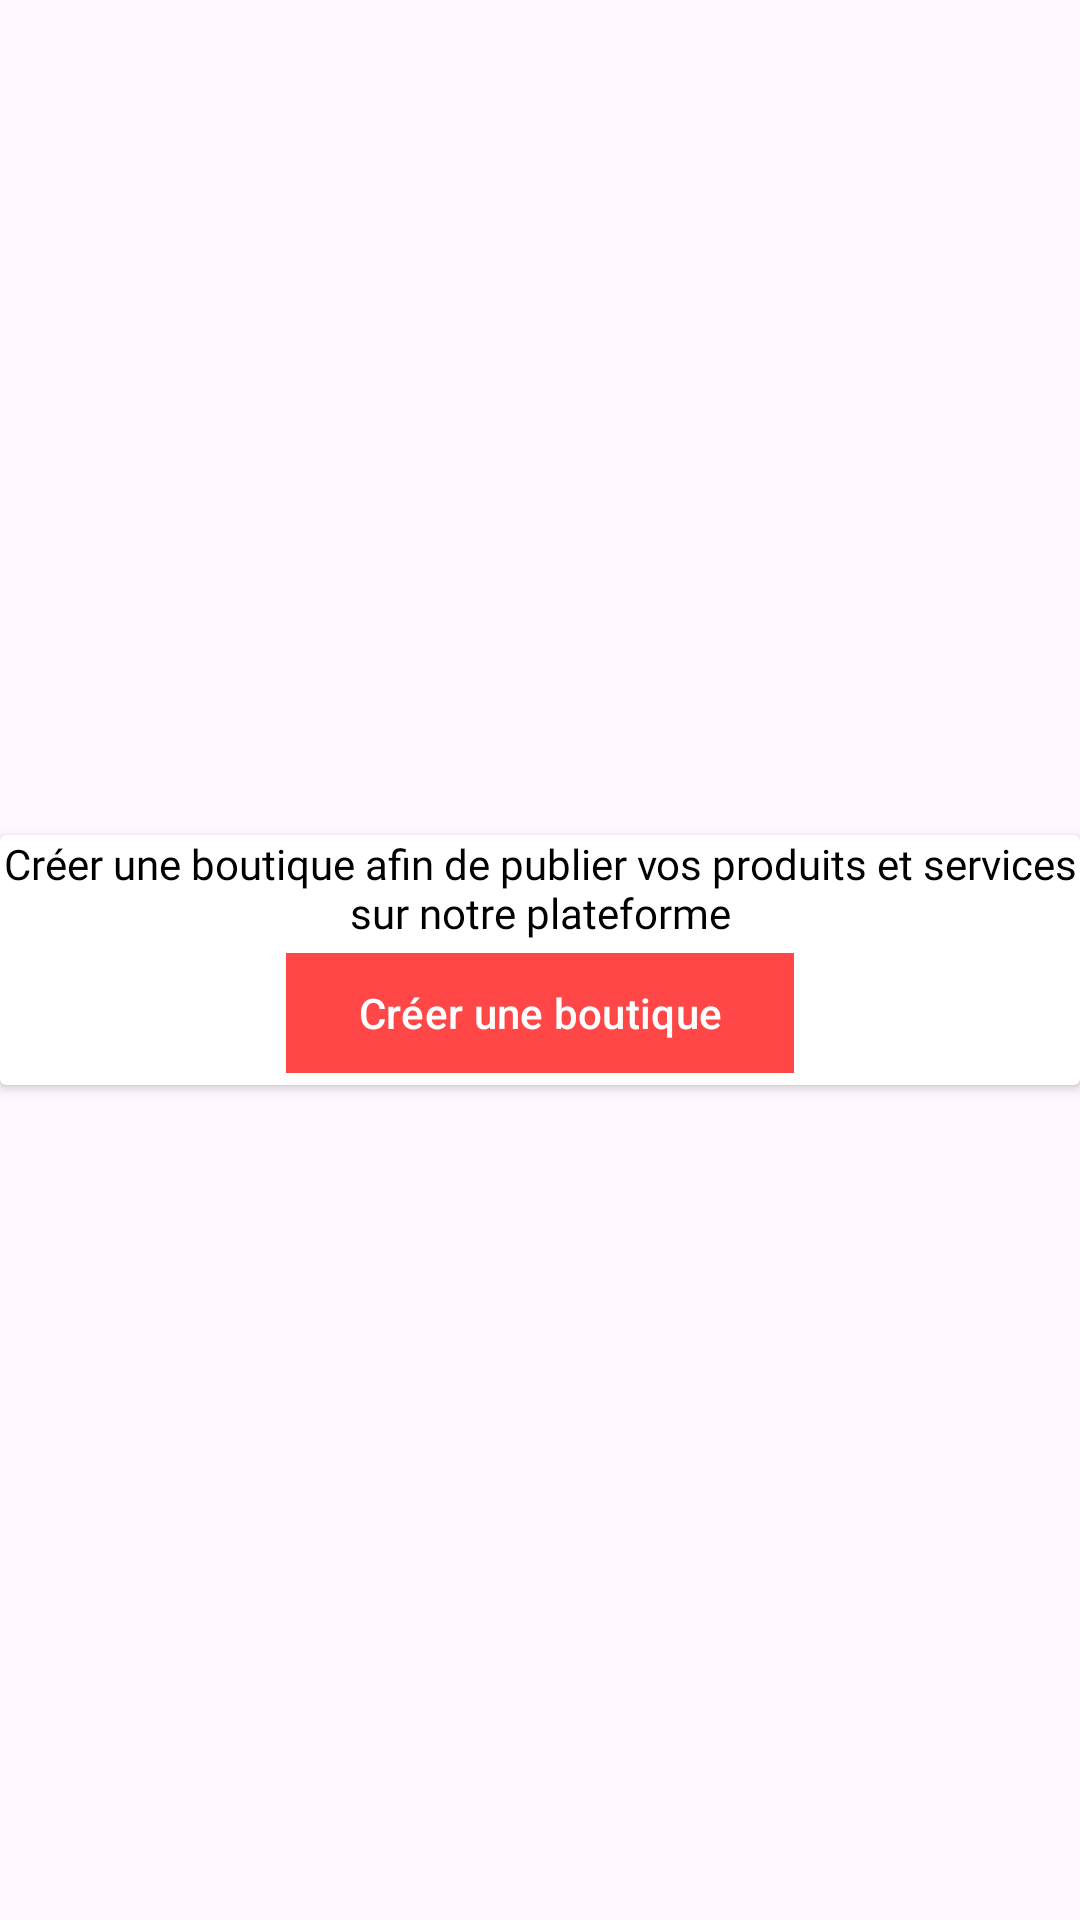

Produce the Android XML layout that renders to this screen, including the resource entries it uses.
<!-- AndroidManifest.xml: application theme Theme.Duka -->
<!-- res/layout/msg_createbtq.xml -->
<?xml version="1.0" encoding="utf-8"?>
<RelativeLayout xmlns:android="http://schemas.android.com/apk/res/android"
    android:layout_width="match_parent"
    android:layout_height="wrap_content"
    xmlns:app="http://schemas.android.com/apk/res-auto"
    >
    <androidx.cardview.widget.CardView
        android:id="@+id/msg_createbtq"
        android:layout_width="match_parent"
        android:layout_height="wrap_content"
        android:layout_margin="@dimen/_10sdp"
        android:background="@color/white"
        android:elevation="@dimen/_5sdp"
        android:layout_centerInParent="true"
        >
        <LinearLayout
            android:layout_width="match_parent"
            android:layout_height="wrap_content"
            android:orientation="vertical"
            >
            <TextView
                android:layout_width="match_parent"
                android:layout_height="wrap_content"
                android:text="Créer une boutique afin de publier vos produits et services sur notre plateforme"
                android:textColor="@color/primary_text"
                android:fontFamily="@font/poppins_semibold"
                android:layout_margin="@dimen/_10sdp"
                android:layout_gravity="center"
                android:gravity="center"
                />
            <com.google.android.material.button.MaterialButton
                android:layout_width="wrap_content"
                android:layout_height="wrap_content"
                android:text="Créer une boutique"
                android:textColor="@color/white"
                android:layout_margin="@dimen/_10sdp"
                android:layout_gravity="center"
                app:cornerRadius="@dimen/_5sdp"
                android:id="@+id/create_shop_btn"
                />
        </LinearLayout>
    </androidx.cardview.widget.CardView>

</RelativeLayout>
<!-- resources referenced by this layout -->
<resources>
  <color name="primary_text">#000000</color>
  <color name="white">#FFFFFFFF</color>
  <style name="Theme.Duka" parent="Base.Theme.Duka" />
  <style name="Base.Theme.Duka" parent="Theme.Material3.DayNight.NoActionBar">
          <item name="colorPrimary">@color/Accent</item>
          <item name="colorPrimaryDark">@color/Accent</item>
           <item name="android:statusBarColor" tools:targetApi="l">@color/Accent</item>
          <item name="colorAccent">@color/Accent</item>
      </style>
  <color name="Accent">#ff4747</color>
</resources>
